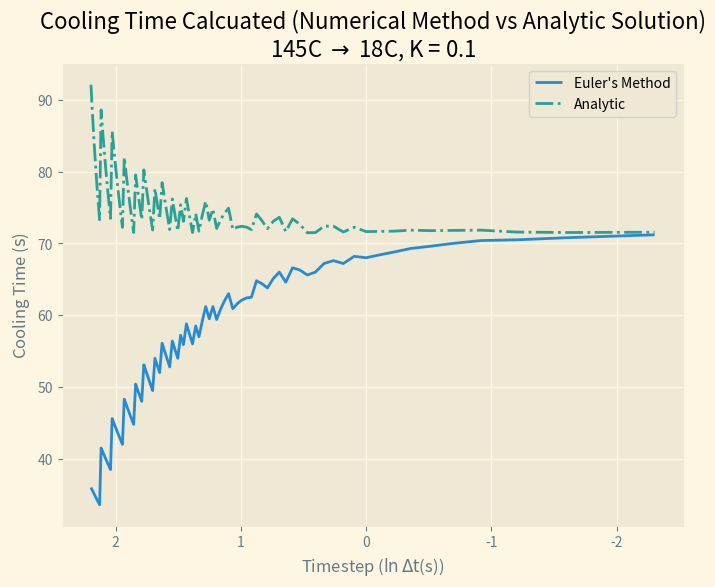

Reproduce this figure in Python.
import numpy as np
import matplotlib.pyplot as plt

plt.style.use('Solarize_Light2')
#Set constant value
K = 0.1
#Set the room temperature
ENVIORNMENT_TEMP = 18 #degrees C
#Define the initial temperature
INIT_T = 145 #degrees C

def model_cooling(init_temp, d_t, environ_temp, k = 0.1, tol = 0.1):
    '''
    Approximates cooling time based on Newton's Law of Cooling via Euler's Method (numerical estimation)

    ===============
        INPUTS
    ===============
        init_temp:
            initial temperature from which to cool.
        d_t:
            timestep to use for estimation
        environ_temp:
            temperature of the enviornement (to which the material will cool)
        k:
            constant K
        tol:
            difference from environment temperature
    ================
        RETURNS
    ================
        temperatures:
            list of temperatures calculated temperatures[-1] give final temp
        time_taken:
            calculated time taken
    '''

    #create a current temperature which is the initial temperature
    curr_T = init_temp
    #create a list of temperatures with the first entry being the init_temp/current curr_temp
    temperatures = [curr_T]

    time_taken = 0

    #loop while the absolute difference between the current temperature and enviornment temp
    # is greater than the tolerance
    while( np.abs( curr_T - environ_temp) > tol ):
        #calculate the next timestep using newton's law of cooling
        next_T = curr_T - ( k * d_t * (curr_T - environ_temp) )
        #append the next temperature to the overall temp list
        temperatures.append(next_T)
        #set the current temperature as the calculated temp value
        curr_T = next_T
        time_taken += d_t


    return temperatures, time_taken


def calculate_temp_time(init_temp, final_temp, env_temp = 20, k = 1):
    '''
    INPUTS
    -----------------
    init_temp:
        Initial Temperature (Celcius), Starting temperature from which to cool
    final_temp:
        Final Temperature (Celcius), Temperature to cool to
    env_temp: Defaults to 20 (Celcius)
        Temperature of the environment/air
    k:  Defaults to 20 (Celcius)
        Constant for cooling

    RETURNS
    -----------------
    total_time: #Units in s^-1
        The calculated time using
        t = -(1/k) * ln( (env_temp - env_temp) / (init_temp - env_temp) )
    '''
    #Calcalate the total time using the solution in the docstring
    total_time = -(1 / k) * np.log( (final_temp - env_temp) / (init_temp - env_temp) )

    return total_time


#create list of temperatures (temperature lists)
temperatures = []
#create dictionary of cooling times calculated for each timestep
cooling_times = {'euler' : [], 'analytic': []}
#creat list for timesteps
timesteps = []
#loop through timesteps
for d_t in np.arange(9,0.01, -0.1):

    #calculate the numeric and analytic solutions
    test, test_time = model_cooling(INIT_T, d_t = d_t,environ_temp = ENVIORNMENT_TEMP, k = K, tol = 0.1)
    verify_test_time = calculate_temp_time(INIT_T, final_temp = test[-1], env_temp= ENVIORNMENT_TEMP, k = K)

    #add cooling times for this timestep onto the cooling dicts
    cooling_times['euler'].append(test_time)
    cooling_times['analytic'].append(verify_test_time)
    #save the whole cooling timeseries  for this d_t
    temperatures.append(test)
    #append timestep to list
    timesteps.append(d_t)


#Create fig, ax to plot results
fig, ax = plt.subplots(1, 1, figsize = (8, 6))

#plot euler's method
ax.plot(np.log(timesteps), cooling_times['euler'], label = "Euler's Method")
#make the line be dashed for accessbility


ax.plot(np.log(timesteps), cooling_times['analytic'], ls='-.', label = "Analytic")

ax.set_title("Cooling Time Calcuated (Numerical Method vs Analytic Solution)\n"
             + "145C $\\to$ 18C, K = 0.1")

ax.xaxis.set_inverted(True)
ax.set_xlabel("Timestep ($\\ln{\\Delta \\text{t}}$(s))")
ax.set_ylabel("Cooling Time ($\\text{s}$)")
ax.legend()

plt.show()
